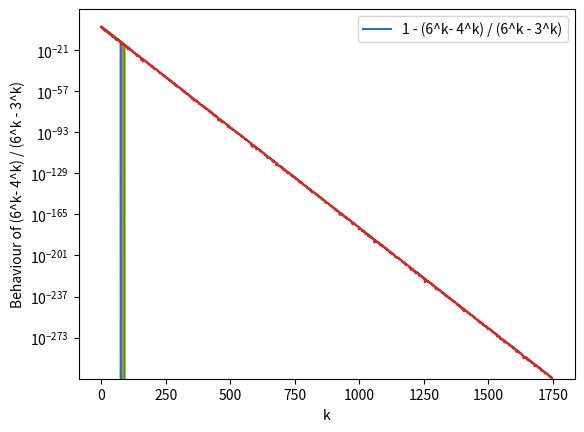

Write the Python code that produced this figure.
# if 2^k frac( (3/2)^k ) + floor( (3/2)^k ) <= 2^k for all k then
# g(k) = 2^k + floor( (3/2)^k ) - 2

# this eq has been proved valid for k < 471,600,000

# 2^k ((3/2)^k - floor( (3/2)^k )) + floor( (3/2)^k ) <= 2^k
# 3^k + (1-2^k) * floor( (3/2)^k )) <= 2^k
# 3^k - 2^k <= (2^k - 1) * floor( (3/2)^k ))

# (3/2)^k - 1 <= (1 - 2^-k) * floor( (3/2)^k ))

# floor( (3/2)^k )) => ((3/2)^k - 1) / (1 - 2^-k)
# floor( (3/2)^k )) / (3/2)^k => (1- (2/3)^k) / (1 - 2^-k)
# floor((3/2)^k )) / (3/2)^k => (6^k- 4^k) / (6^k - 3^k)


import matplotlib.pyplot as plt
import math

m = 100

# plotting the difference
# diff = [int((3/2)**i) * (2/3)**i - (6**i - 4**i) / (6**i - 3**i) for i in range(2, m)]
diff = [int(math.pow(1.5, i)) * math.pow(2/3, i)
        -
        (1 - math.pow(2/3, i)) / (1 - math.pow(2, -i))
        for i in range(2, m)]
plt.plot(diff)
plt.yscale('log')
plt.ylabel('Inequality greater than 0')
plt.xlabel('k')
plt.legend(['floor((3/2)^k )) / (3/2)^k - (6^k- 4^k) / (6^k - 3^k)'])

# plotting the floor((3/2)^k )) / (3/2)^k
floor_ratio = [1 - int((3/2)**i) / (3/2)**i for i in range(2, m)]
plt.plot(floor_ratio)
plt.yscale('log')
plt.ylabel('Behaviour of floor((3/2)^k )) / (3/2)^k')
plt.xlabel('k')
plt.legend(['1 - floor((3/2)^k )) / (3/2)^k '])

# plotting the (6^k- 4^k) / (6^k - 3^k)
power_ratio = [1 - (6**i - 4**i) / (6**i - 3**i) for i in range(2, m)]
plt.plot(power_ratio)
plt.yscale('log')
plt.ylabel('Behaviour of (6^k- 4^k) / (6^k - 3^k)')
plt.xlabel('k')
plt.legend(['1 - (6^k- 4^k) / (6^k - 3^k)'])

from decimal import *
a = 3
b = a - 1
m = 1750


def diffa(a, b):
    getcontext().prec = 1000
    a = Decimal(a)
    b = Decimal(b)
    return [int(a**i / b**i) * (b**i - 1) / (a**i - b**i) - 1 for i in range(2, m)]


diff = diffa(a, b)
plt.plot(diff)
plt.yscale('log')
